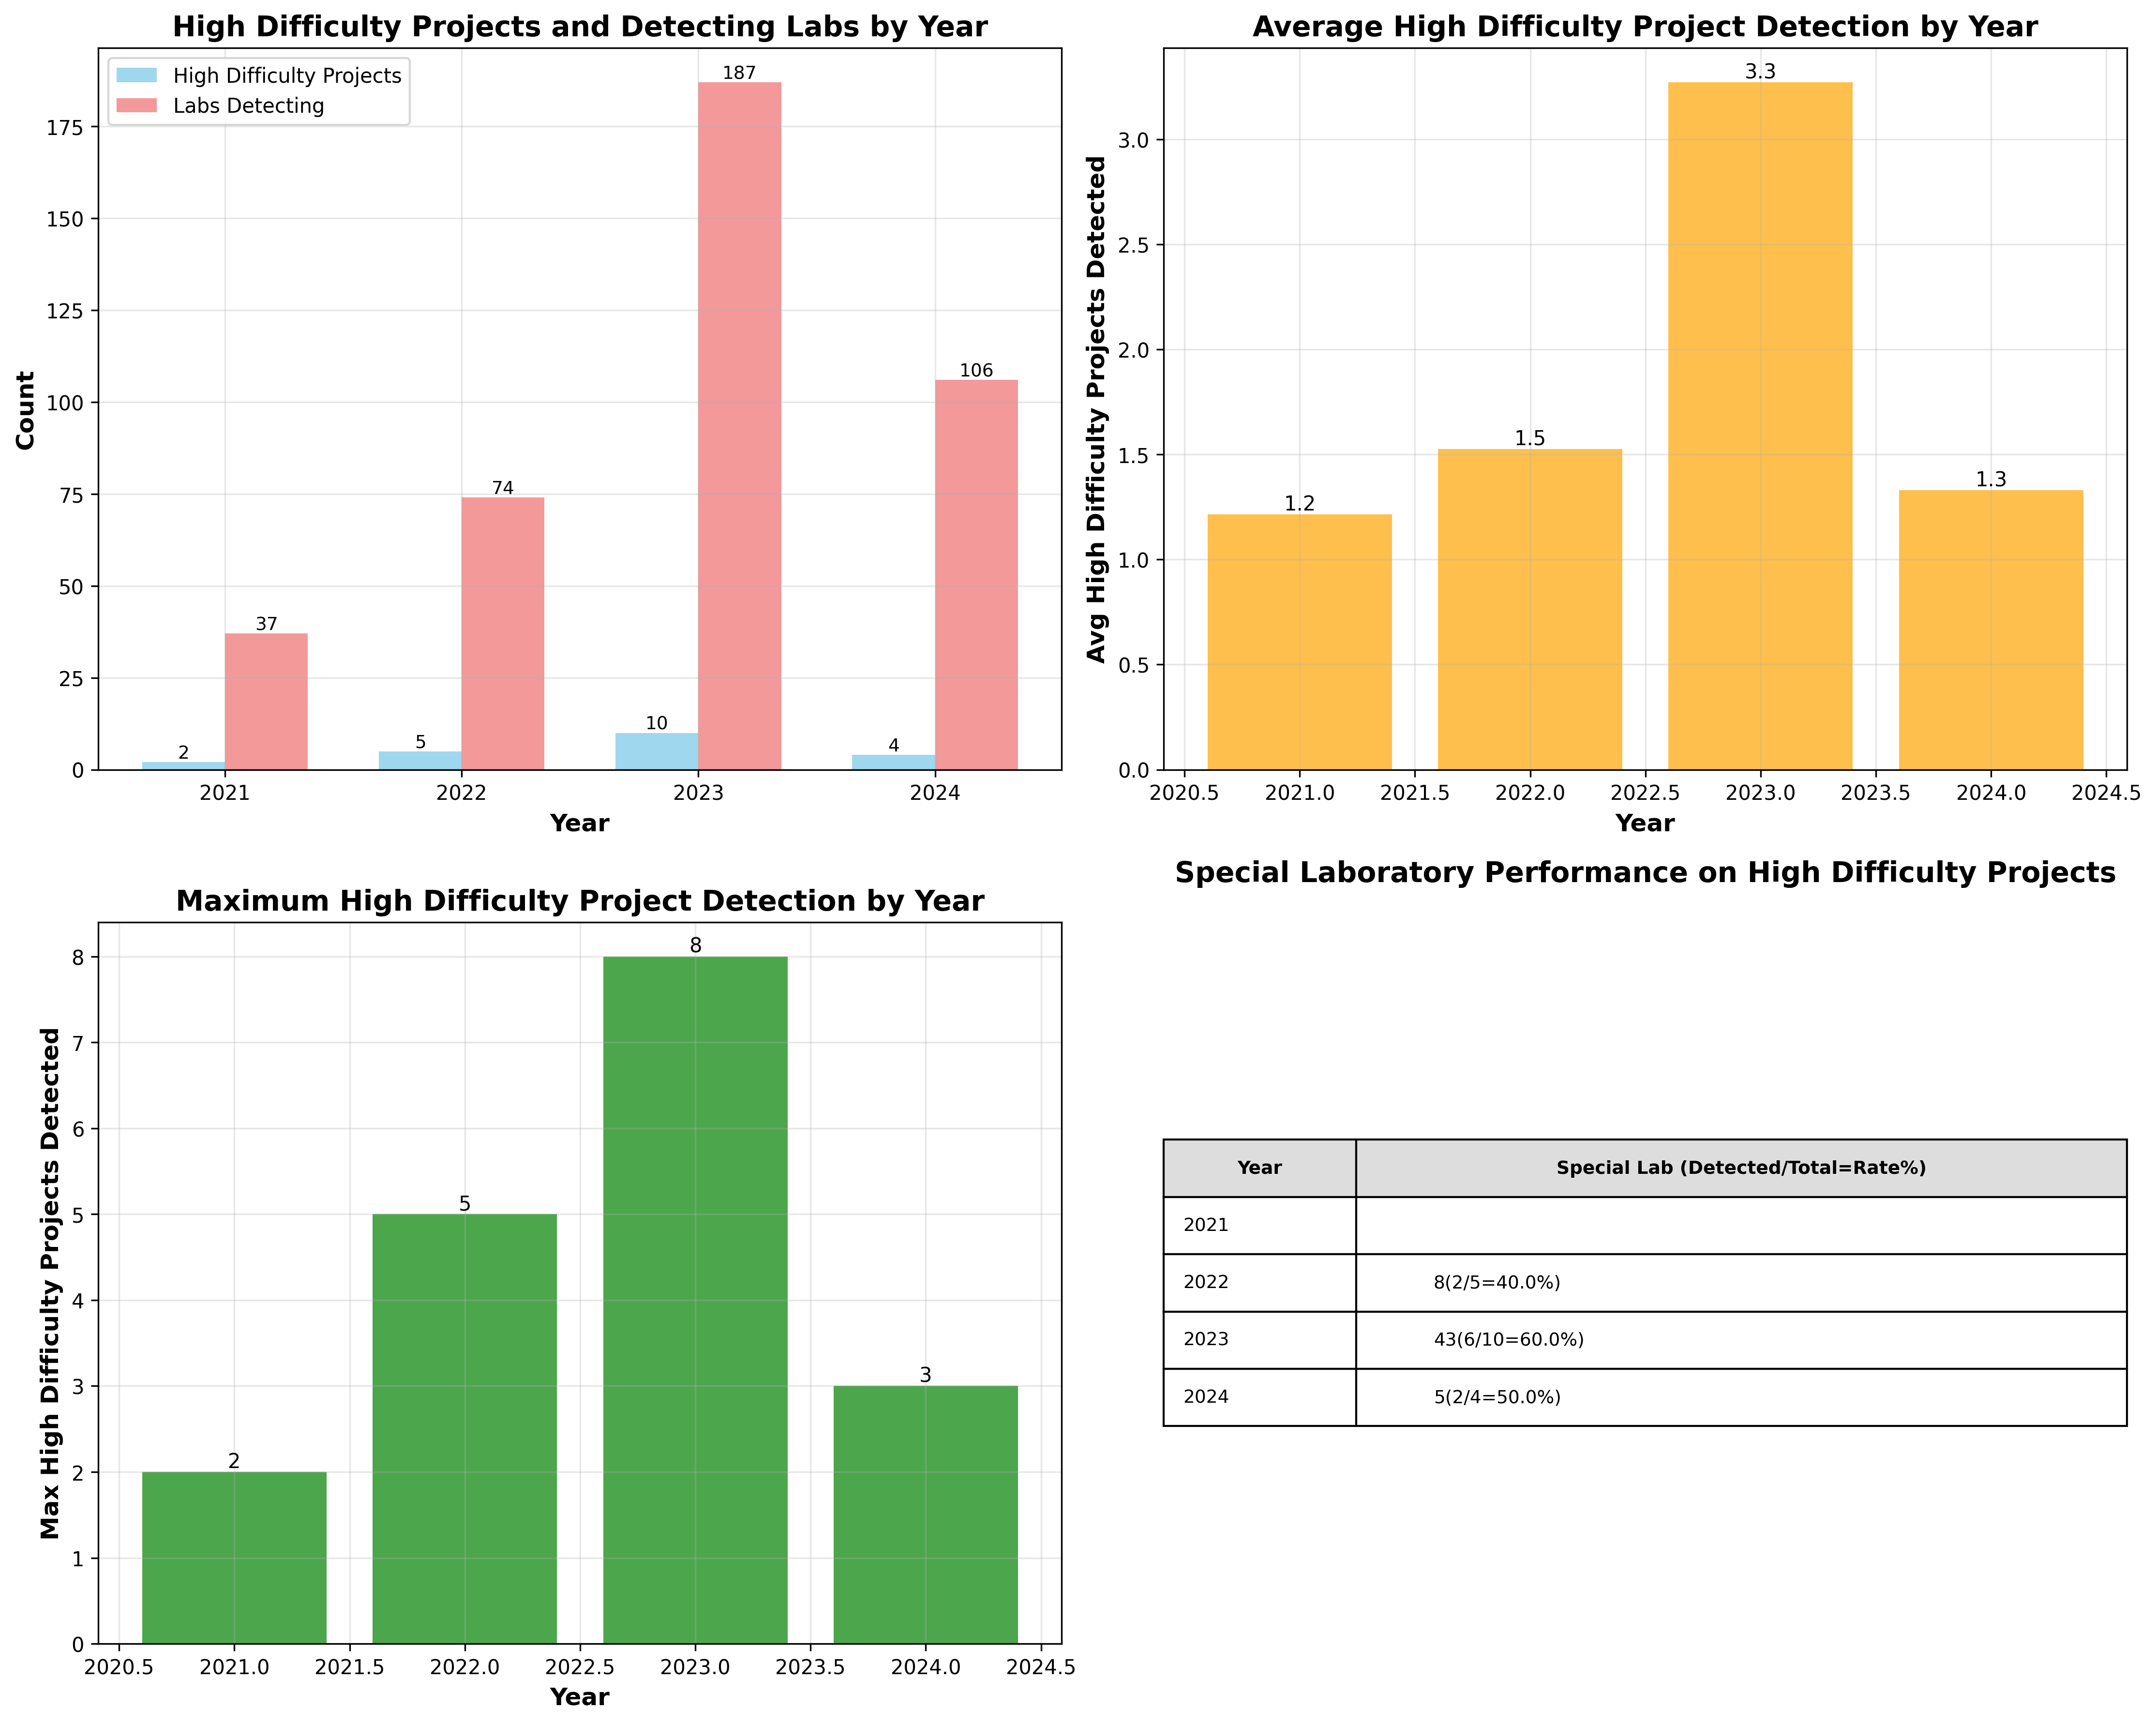

The file beside this chart, header and first rows:
Year, High Difficulty Projects, Total Labs, Avg Detection, Max Detection, Min Detection, Special Lab Info
2021, 2, 37, 1.216, 2, 1, 
2022, 5, 74, 1.527, 5, 1, 8(2/5=40.0%)
2023, 10, 187, 3.273, 8, 1, 43(6/10=60.0%)
2024, 4, 106, 1.33, 3, 1, 5(2/4=50.0%)
